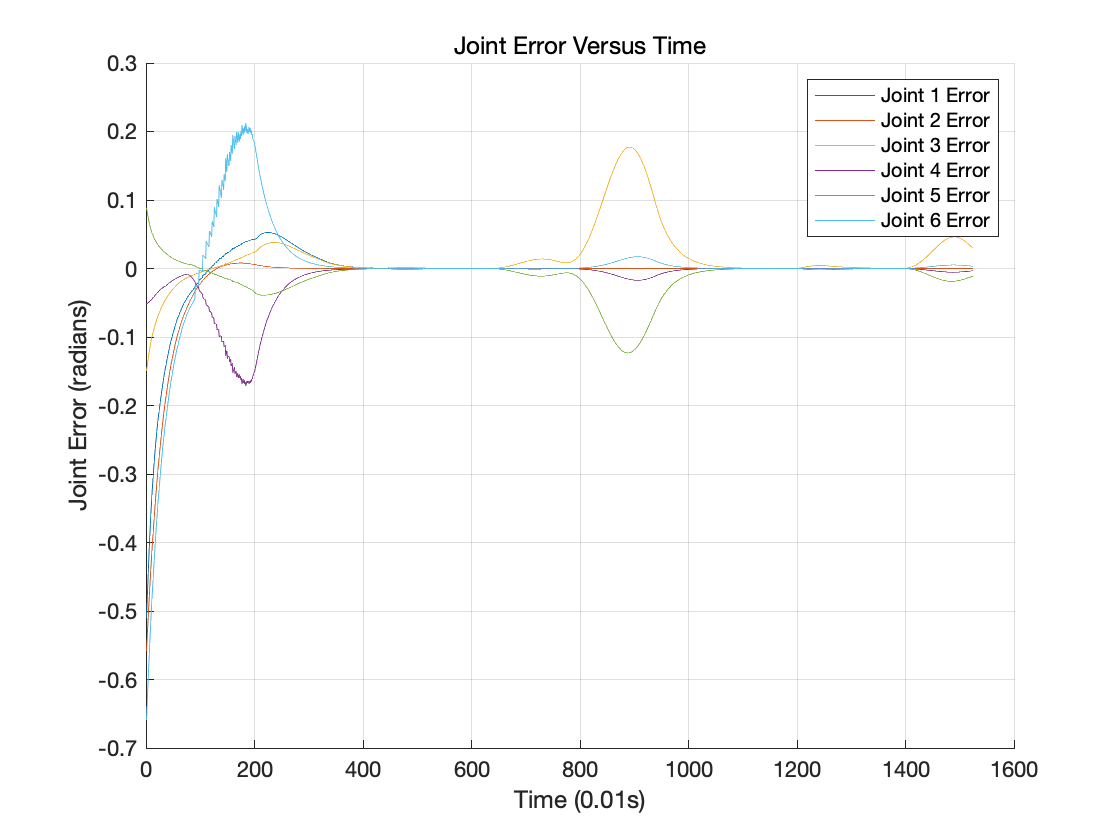

The table this chart was drawn from, first rows:
-0.509176, -0.557554, -0.149396, -0.051006, 0.088086, -0.658693
-0.5022, -0.5521, -0.1474, -0.05067, 0.08654, -0.652
-0.4951, -0.5466, -0.1453, -0.05032, 0.08498, -0.6454
-0.488, -0.5413, -0.1433, -0.04997, 0.08342, -0.6389
-0.481, -0.5359, -0.1413, -0.04961, 0.08188, -0.6324
-0.4741, -0.5307, -0.1393, -0.04925, 0.08037, -0.6261
-0.4672, -0.5255, -0.1373, -0.04888, 0.07888, -0.6198
-0.4604, -0.5203, -0.1354, -0.04852, 0.07742, -0.6135
-0.4538, -0.5152, -0.1335, -0.04815, 0.076, -0.6074
-0.4473, -0.5101, -0.1317, -0.04778, 0.07462, -0.6013
-0.4408, -0.5051, -0.1299, -0.0474, 0.07327, -0.5952
-0.4345, -0.5001, -0.1281, -0.04703, 0.07196, -0.5892
-0.4284, -0.4952, -0.1263, -0.04666, 0.07069, -0.5833
-0.4223, -0.4903, -0.1246, -0.04628, 0.06945, -0.5775
-0.4164, -0.4854, -0.123, -0.04591, 0.06825, -0.5717
-0.4106, -0.4806, -0.1214, -0.04553, 0.06709, -0.5659
-0.405, -0.4759, -0.1198, -0.04516, 0.06596, -0.5602
-0.3994, -0.4712, -0.1182, -0.04478, 0.06487, -0.5546
-0.394, -0.4665, -0.1167, -0.04441, 0.06381, -0.5491
-0.3887, -0.4619, -0.1152, -0.04403, 0.06279, -0.5435
-0.3836, -0.4573, -0.1138, -0.04366, 0.0618, -0.5381
-0.3785, -0.4528, -0.1123, -0.04328, 0.06084, -0.5327
-0.3736, -0.4483, -0.111, -0.04291, 0.05991, -0.5273
-0.3688, -0.4439, -0.1096, -0.04254, 0.05901, -0.522
-0.3641, -0.4394, -0.1083, -0.04217, 0.05814, -0.5168
-0.3595, -0.4351, -0.107, -0.0418, 0.05729, -0.5116
-0.355, -0.4307, -0.1057, -0.04143, 0.05648, -0.5064
-0.3506, -0.4265, -0.1045, -0.04106, 0.05569, -0.5013
-0.3463, -0.4222, -0.1033, -0.04069, 0.05493, -0.4963
-0.3422, -0.418, -0.1021, -0.04032, 0.05419, -0.4913
-0.3381, -0.4138, -0.1009, -0.03996, 0.05348, -0.4864
-0.3341, -0.4097, -0.09981, -0.0396, 0.05279, -0.4815
-0.3303, -0.4056, -0.0987, -0.03923, 0.05212, -0.4767
-0.3265, -0.4016, -0.09761, -0.03887, 0.05148, -0.4719
-0.3228, -0.3976, -0.09655, -0.03851, 0.05086, -0.4671
-0.3192, -0.3936, -0.09551, -0.03816, 0.05025, -0.4624
-0.3157, -0.3897, -0.09449, -0.0378, 0.04967, -0.4578
-0.3123, -0.3858, -0.09349, -0.03745, 0.04911, -0.4532
-0.3089, -0.3819, -0.09252, -0.03709, 0.04856, -0.4486
-0.3057, -0.3781, -0.09156, -0.03674, 0.04804, -0.4441
-0.3025, -0.3743, -0.09062, -0.0364, 0.04753, -0.4396
-0.2994, -0.3705, -0.08971, -0.03605, 0.04704, -0.4352
-0.2964, -0.3668, -0.08881, -0.03571, 0.04657, -0.4309
-0.2934, -0.3631, -0.08792, -0.03536, 0.0461, -0.4265
-0.2905, -0.3595, -0.08704, -0.03502, 0.04564, -0.4222
-0.2876, -0.3559, -0.08617, -0.03469, 0.04518, -0.418
-0.2847, -0.3523, -0.08531, -0.03435, 0.04473, -0.4138
-0.2818, -0.3488, -0.08445, -0.03402, 0.04428, -0.4096
-0.279, -0.3453, -0.08361, -0.03369, 0.04384, -0.4055
-0.2762, -0.3418, -0.08277, -0.03337, 0.0434, -0.4014
-0.2735, -0.3384, -0.08194, -0.03304, 0.04296, -0.3974
-0.2707, -0.335, -0.08112, -0.03272, 0.04253, -0.3934
-0.268, -0.3316, -0.08031, -0.0324, 0.0421, -0.3895
-0.2653, -0.3283, -0.0795, -0.03209, 0.04168, -0.3856
-0.2627, -0.325, -0.0787, -0.03177, 0.04126, -0.3817
-0.26, -0.3218, -0.07791, -0.03146, 0.04084, -0.3779
-0.2574, -0.3185, -0.07713, -0.03116, 0.04043, -0.3741
-0.2548, -0.3153, -0.07636, -0.03085, 0.04003, -0.3703
-0.2523, -0.3122, -0.07559, -0.03055, 0.03962, -0.3666
-0.2498, -0.3091, -0.07483, -0.03025, 0.03922, -0.3629
-0.2473, -0.306, -0.07408, -0.02995, 0.03883, -0.3593
... 1,464 more rows
